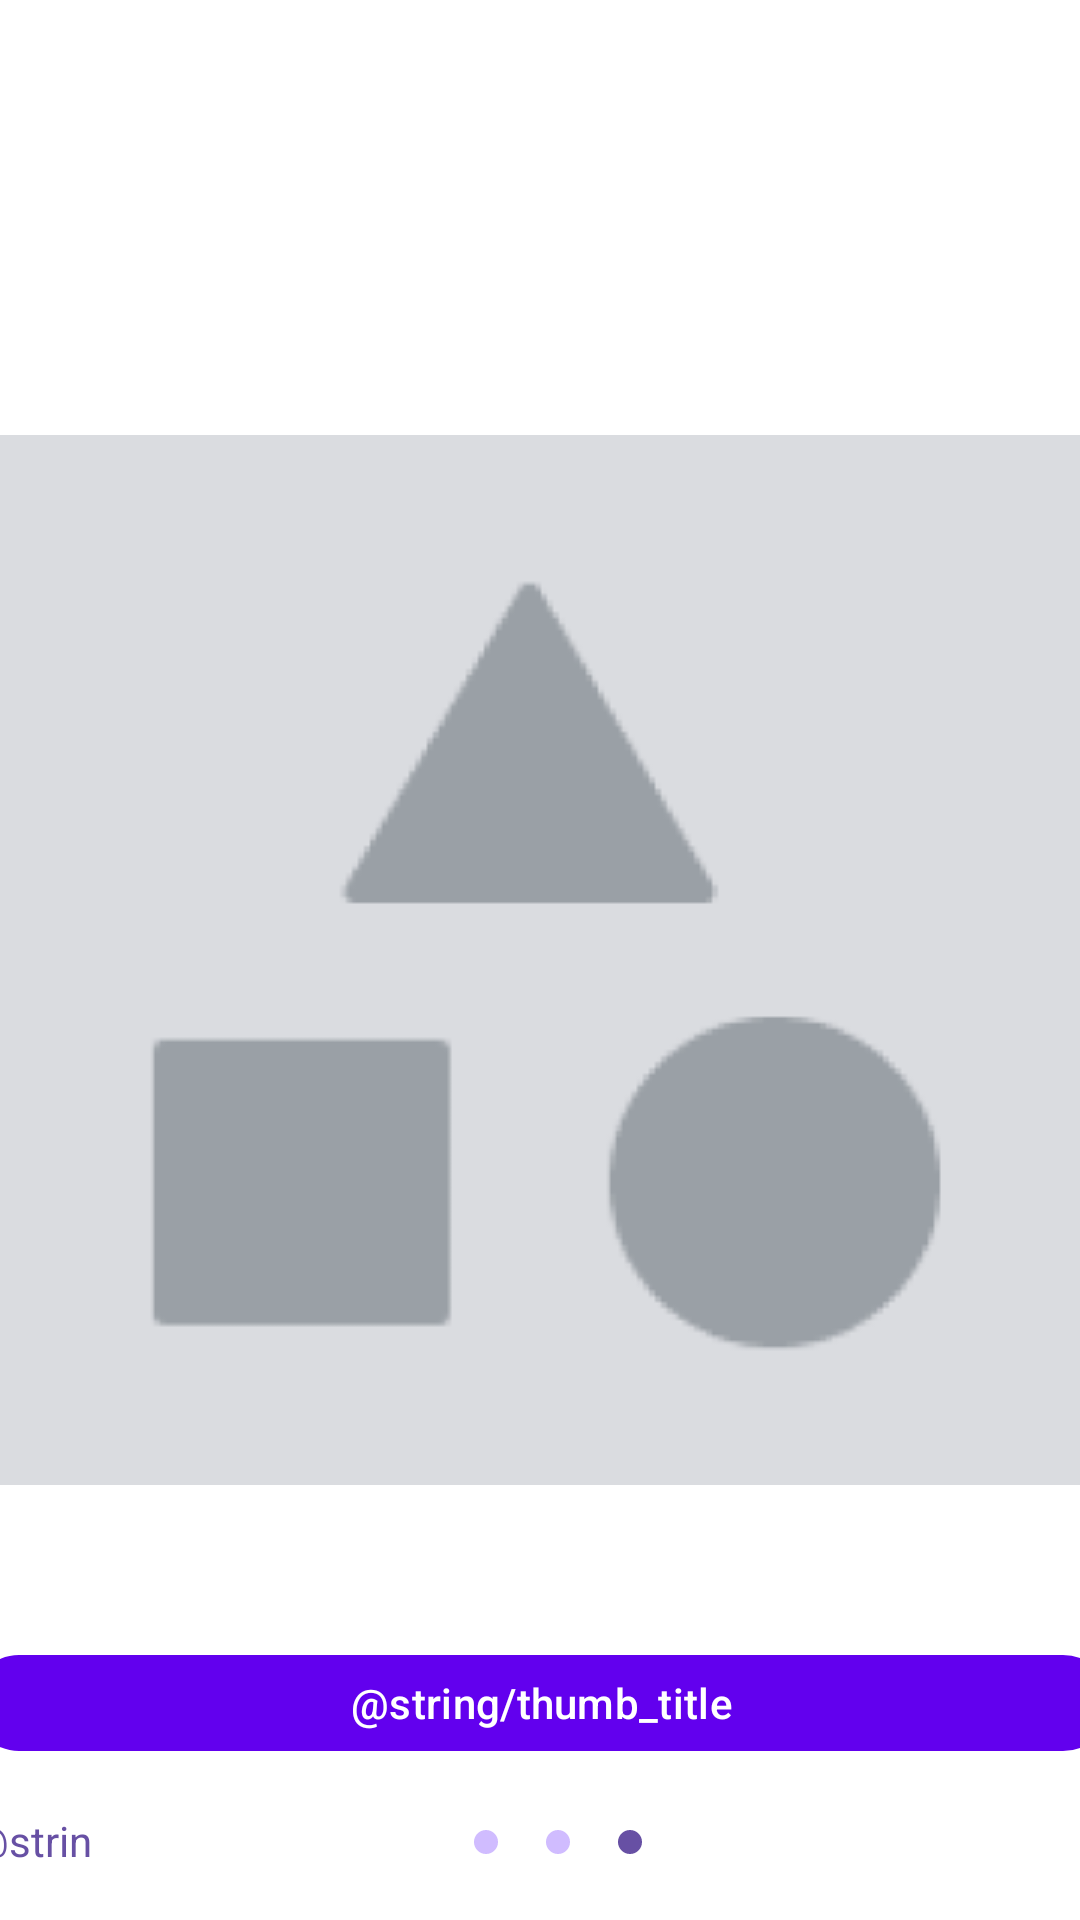

The Android layout XML behind this screen, and the referenced resources:
<!-- AndroidManifest.xml: application theme Theme.Ecommerce -->
<!-- res/layout/fragment_thrid_on_boarding.xml -->
<?xml version="1.0" encoding="utf-8"?>
<FrameLayout xmlns:android="http://schemas.android.com/apk/res/android"
    xmlns:tools="http://schemas.android.com/tools"
    android:layout_width="match_parent"
    android:layout_height="match_parent"
    xmlns:app="http://schemas.android.com/apk/res-auto"
    tools:context=".ui.boarding.ThirdOnBoardingFragment">

    <androidx.constraintlayout.widget.ConstraintLayout
        android:layout_width="match_parent"
        android:layout_height="match_parent">

        <ImageView
            android:id="@+id/thumbnail"
            android:layout_width="380dp"
            android:layout_height="350dp"
            android:src="@drawable/thumbnail"
            app:layout_constraintBottom_toBottomOf="parent"
            app:layout_constraintEnd_toEndOf="parent"
            app:layout_constraintStart_toStartOf="parent"
            app:layout_constraintTop_toTopOf="parent" />


        <com.google.android.material.button.MaterialButton
            android:id="@+id/btn_done"
            android:layout_width="380dp"
            android:layout_height="40dp"
            android:text="@string/thumb_title"
            android:textSize="14sp"
            android:textColor="@color/white"
            app:cornerRadius="100dp"
            android:layout_margin="8dp"
            app:layout_constraintBottom_toBottomOf="parent"
            app:layout_constraintEnd_toEndOf="@+id/thumbnail"
            app:layout_constraintStart_toStartOf="@+id/thumbnail"
            app:layout_constraintTop_toBottomOf="@+id/thumbnail" />

        <TextView
            android:id="@+id/tv_lewati"
            android:layout_width="42dp"
            android:layout_height="20dp"
            android:textSize="14sp"
            android:background="@null"
            android:textColor="#6750A4"
            android:lineSpacingExtra="4sp"
            android:text="@string/title_jump"
            app:layout_constraintBottom_toBottomOf="parent"
            app:layout_constraintStart_toStartOf="@+id/btn_done"
            app:layout_constraintTop_toBottomOf="@+id/btn_done"/>


        <LinearLayout
            android:id="@+id/container_slider_pointer"
            android:layout_width="wrap_content"
            android:layout_height="wrap_content"
            android:orientation="horizontal"
            android:layout_marginEnd="30dp"
            app:layout_constraintBottom_toBottomOf="@+id/tv_lewati"
            app:layout_constraintEnd_toEndOf="@+id/btn_done"
            app:layout_constraintStart_toEndOf="@+id/tv_lewati"
            app:layout_constraintTop_toTopOf="@+id/tv_lewati">

            <View
                android:id="@+id/indicator1"
                android:layout_width="8dp"
                android:layout_height="8dp"
                android:background="@drawable/indicator" />

            <View
                android:id="@+id/indicator2"
                android:layout_width="8dp"
                android:layout_height="8dp"
                android:layout_marginStart="16sp"
                android:background="@drawable/indicator" />

            <View
                android:id="@+id/indicator3"
                android:layout_width="8dp"
                android:layout_height="8dp"
                android:layout_marginStart="16sp"
                android:background="@drawable/indicator_fill" />

        </LinearLayout>
    </androidx.constraintlayout.widget.ConstraintLayout>

</FrameLayout>
<!-- resources referenced by this layout -->
<resources>
  <color name="white">#FFFFFFFF</color>
  <!-- drawable indicator (drawable) -->
  <?xml version="1.0" encoding="utf-8"?>
  <shape xmlns:android="http://schemas.android.com/apk/res/android"
      android:shape="oval">
      <solid android:color="@color/indicator" />
      <size
          android:width="8dp"
          android:height="8dp" />
  </shape>
  <!-- drawable indicator_fill (drawable) -->
  <?xml version="1.0" encoding="utf-8"?>
  <shape xmlns:android="http://schemas.android.com/apk/res/android"
      android:shape="oval">
      <solid android:color="@color/indicator_filled" />
      <size
          android:width="8dp"
          android:height="8dp" />
  </shape>
  <!-- drawable thumbnail: png bitmap (drawable, 7517 bytes) -->
  <style name="Theme.Ecommerce" parent="Theme.Material3.DayNight.NoActionBar">
          
          <item name="android:windowBackground">@color/white</item>
          <item name="colorPrimary">@color/purple_500</item>
          <item name="colorPrimaryVariant">@color/purple_700</item>
          <item name="colorOnPrimary">@color/white</item>
          
          <item name="colorSecondary">@color/teal_200</item>
          <item name="colorSecondaryVariant">@color/teal_700</item>
          <item name="colorOnSecondary">@color/black</item>
          
          <item name="android:statusBarColor">?attr/colorPrimaryVariant</item>
          
          <item name="chipStyle">@style/CustomChipStyle</item>
      </style>
  <color name="indicator">#D0BCFF</color>
  <color name="indicator_filled">#6750A4</color>
  <color name="purple_500">#FF6200EE</color>
  <color name="purple_700">#FF3700B3</color>
  <color name="teal_200">#FF03DAC5</color>
  <color name="teal_700">#FF018786</color>
  <color name="black">#FF000000</color>
  <style name="CustomChipStyle" parent="Widget.Material3.Chip.Suggestion">
          <item name="chipBackgroundColor">@color/white</item>
      </style>
</resources>
